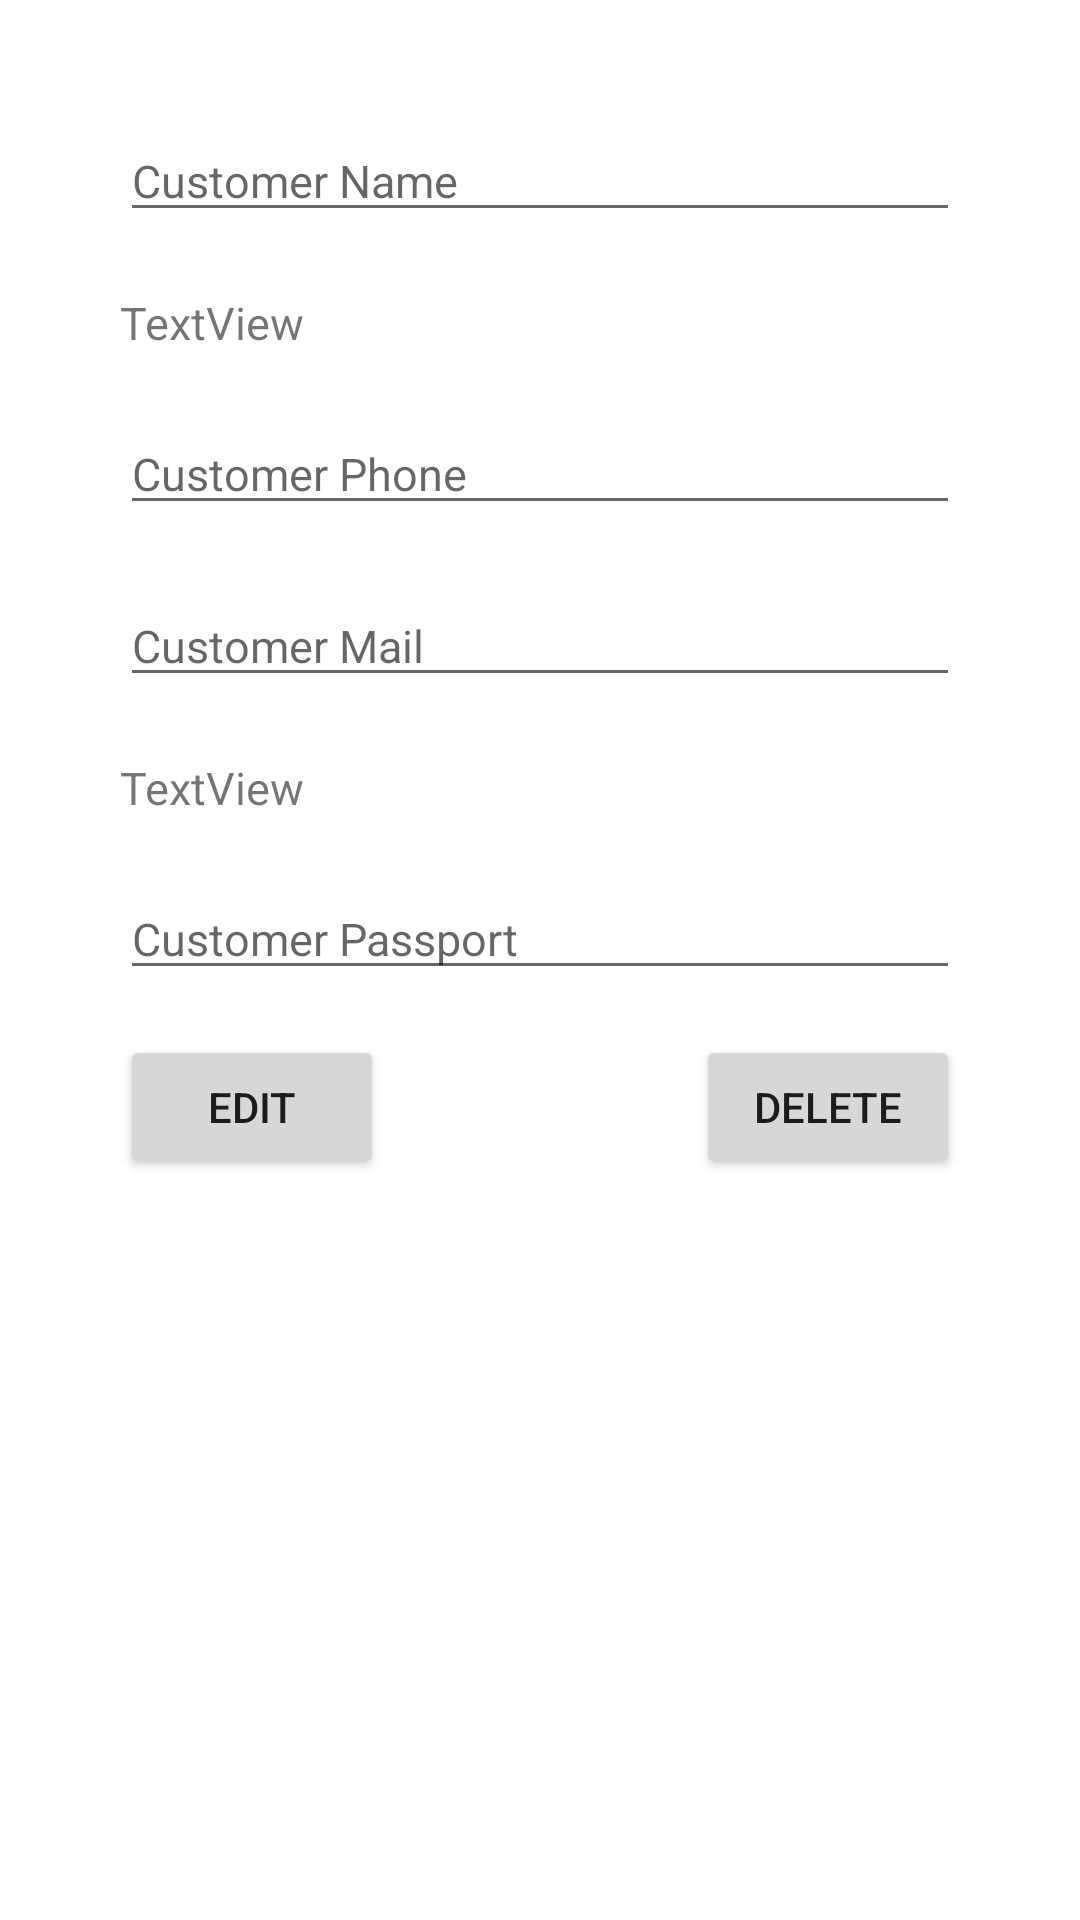

Produce the Android XML layout that renders to this screen, including the resource entries it uses.
<!-- AndroidManifest.xml: fallback theme Theme.MaterialComponents.DayNight.NoActionBar -->
<!-- res/layout/customer_detail_dialog.xml -->
<?xml version="1.0" encoding="utf-8"?>
<LinearLayout xmlns:android="http://schemas.android.com/apk/res/android"
    xmlns:app="http://schemas.android.com/apk/res-auto"
    xmlns:tools="http://schemas.android.com/tools"
    android:orientation="vertical"
    android:layout_width="match_parent"
    android:layout_height="wrap_content"
    android:layout_gravity="center"
    android:padding="40dp">

    <EditText
        android:id="@+id/tv_cusName"
        android:layout_width="match_parent"
        android:layout_height="wrap_content"
        android:hint="Customer Name"
        android:textSize="15sp"/>

    <TextView
        android:id="@+id/tv_cusID"
        android:layout_width="match_parent"
        android:layout_height="wrap_content"
        android:text="TextView"
        android:textSize="15sp"
        android:layout_marginTop="20dp"/>

    <EditText
        android:id="@+id/tv_cusPhone"
        android:layout_width="match_parent"
        android:layout_height="wrap_content"
        android:hint="Customer Phone"
        android:textSize="15sp"
        android:layout_marginTop="20dp"/>

    <EditText
        android:id="@+id/tv_cusMail"
        android:layout_width="match_parent"
        android:layout_height="wrap_content"
        android:hint="Customer Mail"
        android:textSize="15sp"
        android:layout_marginTop="20dp"/>

    <TextView
        android:id="@+id/tv_cusPass"
        android:layout_width="match_parent"
        android:layout_height="wrap_content"
        android:text="TextView"
        android:textSize="15sp"
        android:layout_marginTop="20dp"/>


    <EditText
        android:id="@+id/tv_cusPassport"
        android:layout_width="match_parent"
        android:layout_height="wrap_content"
        android:hint="Customer Passport"
        android:textSize="15sp"
        android:layout_marginTop="20dp"/>

    <RelativeLayout
        android:layout_width="match_parent"
        android:layout_height="match_parent"
        android:layout_marginTop="15dp">

        <Button
            android:id="@+id/btn_edit"
            android:layout_width="wrap_content"
            android:layout_height="wrap_content"
            android:text="Edit" />

        <Button
            android:id="@+id/btn_delete"
            android:layout_width="wrap_content"
            android:layout_height="wrap_content"
            android:layout_alignParentRight="true"
            android:text="Delete" />
    </RelativeLayout>

</LinearLayout>
<!-- resources referenced by this layout -->
<resources>

</resources>
